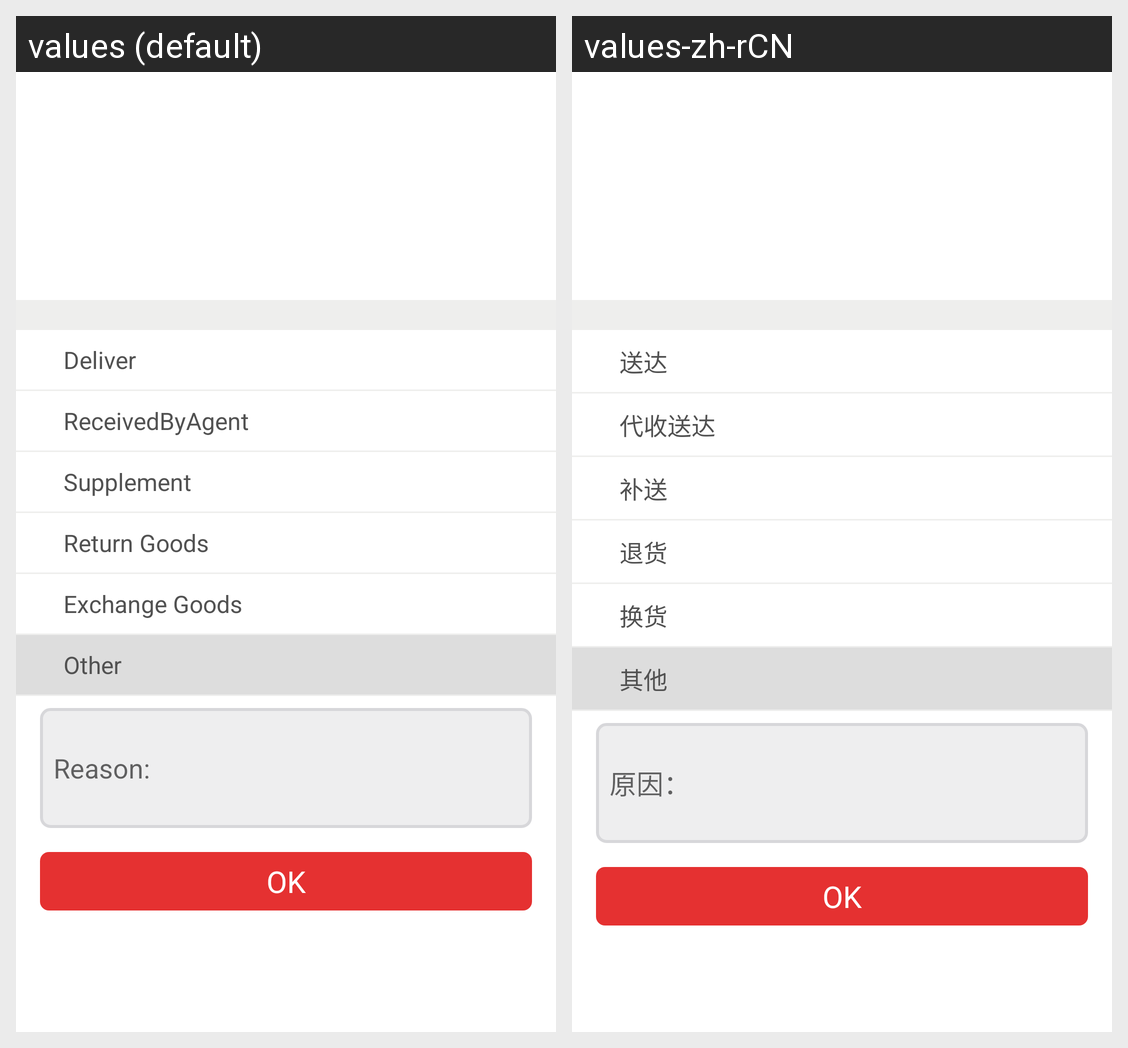

For this localized Android screen grid, give each drawn string resource with its value in every locale shown.
Android screen res/layout/activity_order_operate.xml rendered under 2 locales, left to right: values (default), values-zh-rCN. Device: Nexus 5 (rendered at 1080×1920; each locale shown at half size, 540×960, under a caption strip naming it); theme MyTheme.
Strings drawn on this screen, with the default value and each locale's value (text and hints the layout hard-codes, and strings that could not be matched under every locale, appear in the picture but are not listed):

btn_deliver
  values: Deliver
  values-zh-rCN: 送达

btn_received_by_agent
  values: ReceivedByAgent
  values-zh-rCN: 代收送达

btn_supplement
  values: Supplement
  values-zh-rCN: 补送

btn_return_goods
  values: Return Goods
  values-zh-rCN: 退货

btn_exchange_goods
  values: Exchange Goods
  values-zh-rCN: 换货

btn_other
  values: Other
  values-zh-rCN: 其他

hint_reason
  values: Reason:
  values-zh-rCN: 原因：
